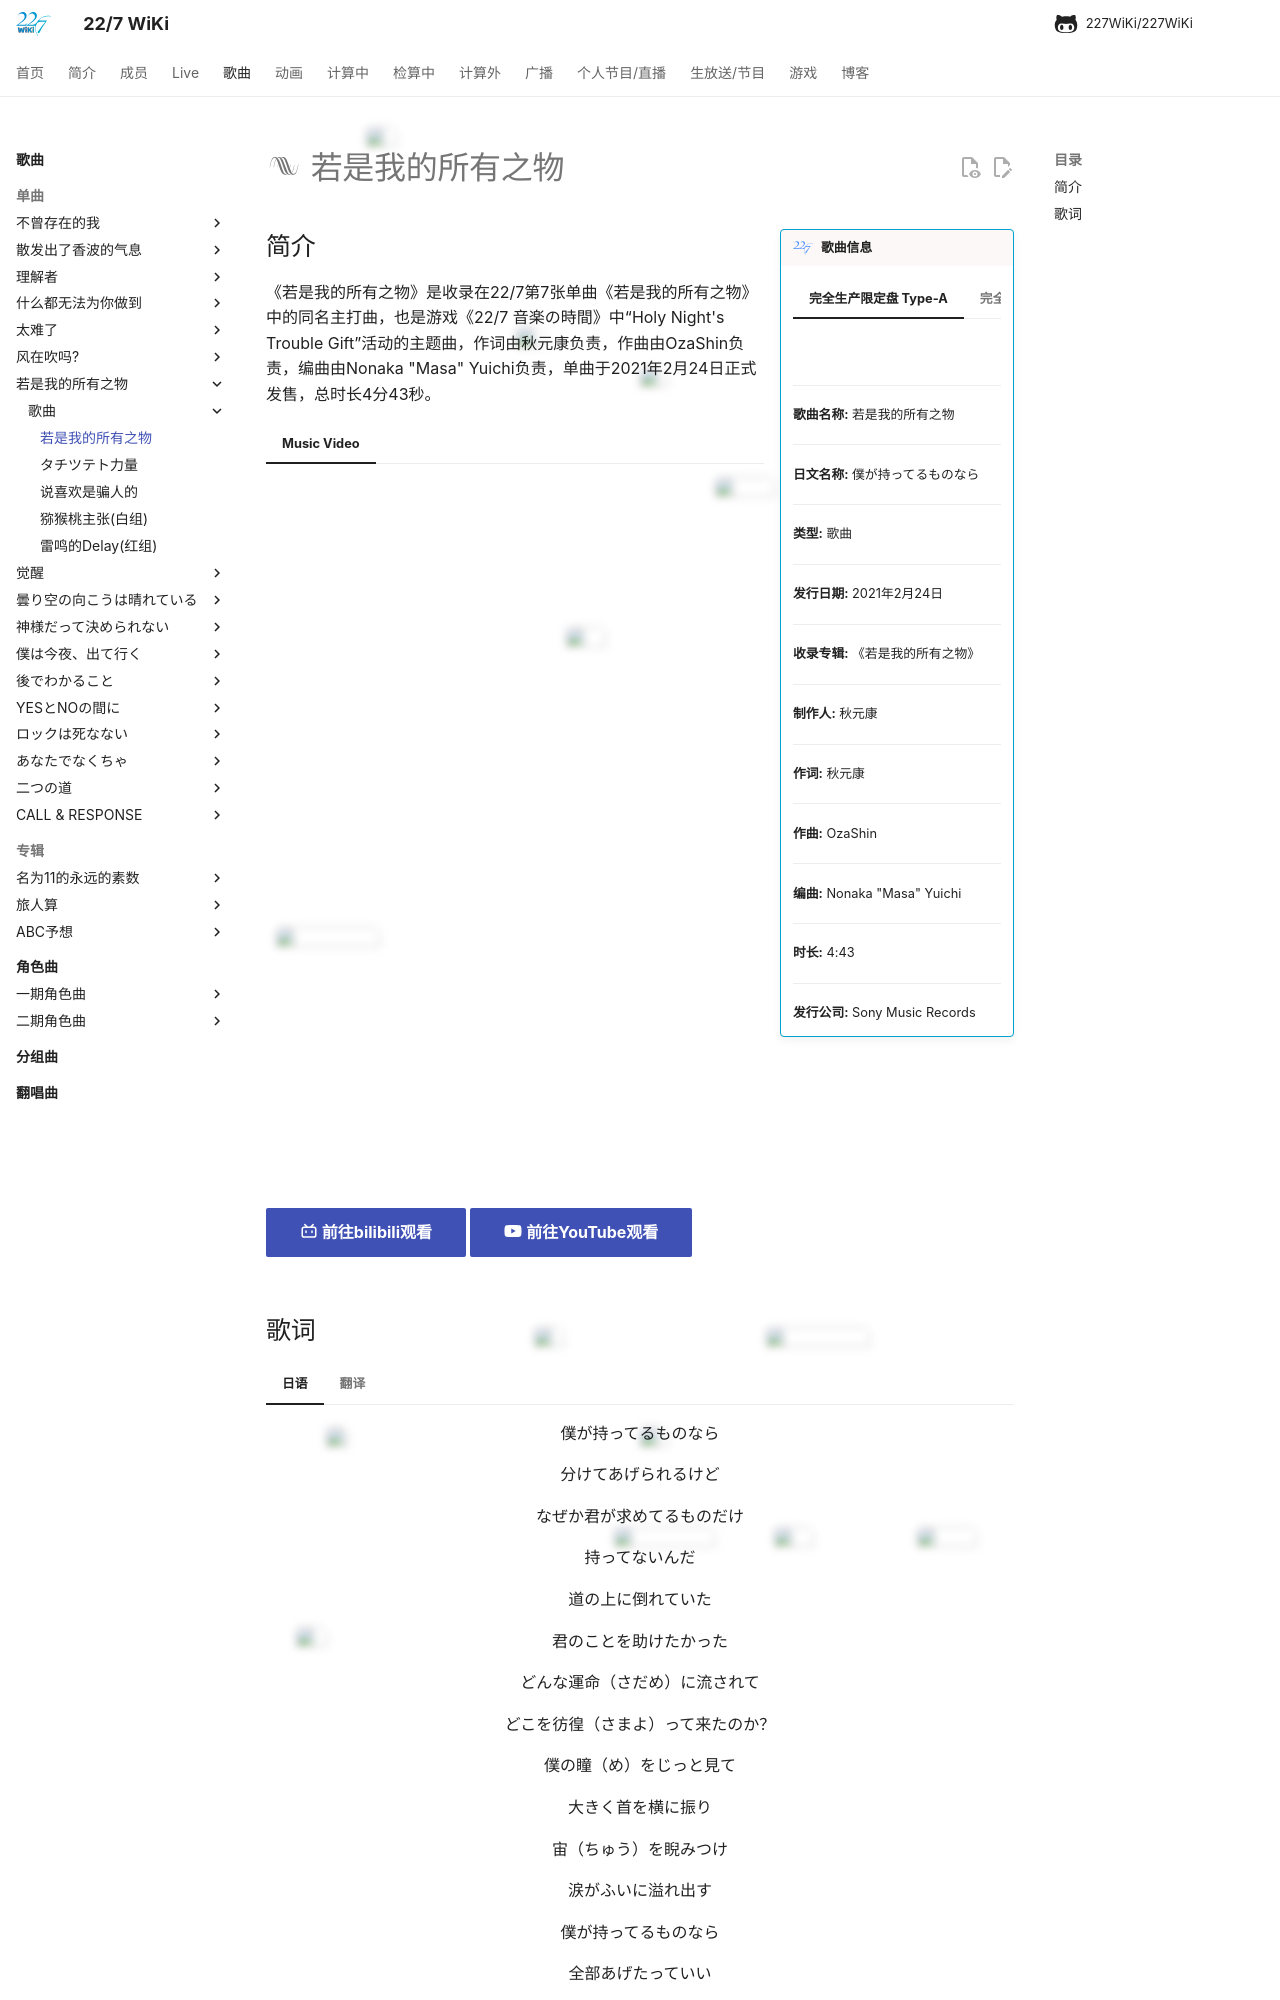

repository: 227WiKi/227WiKi · page: songs/single/7th/song-1/index.html · generator: mkdocs

---
title: 歌曲 -  若是我的所有之物
template: comment.html
---
# :pack-hires: 若是我的所有之物

!!! general inline end "歌曲信息"

    === "完全生产限定盘 Type-A"
        ![](https://res.227wiki.eu.org/music/singles/7th-single-limited-a-cover.jpg)
    === "完全生产限定盘 Type-B"
        ![](https://res.227wiki.eu.org/music/singles/7th-single-cover.jpg)
    === "初回规格限定盘"
        ![](https://res.227wiki.eu.org/music/singles/7th-single-first-press-cover.jpg)
    === "通常盘"
        ![](https://res.227wiki.eu.org/music/singles/7th-single-regular-cover.jpg)
    --------
    
    <b>歌曲名称:</b> 若是我的所有之物

    --------

    <b>日文名称:</b> 僕が持ってるものなら

    ---------
    
    <b>类型:</b> 歌曲

    --------
    
    <b>发行日期:</b> 2021年2月24日

    --------

    <b>收录专辑:</b> 《若是我的所有之物》

    --------

    <b>制作人:</b> 秋元康

    --------

    <b>作词:</b> 秋元康

    --------

    <b>作曲:</b> OzaShin

    --------

    <b>编曲:</b> Nonaka "Masa" Yuichi

    --------

    <b>时长:</b> 4:43
    
    --------

    <b>发行公司:</b> Sony Music Records

## 简介

《若是我的所有之物》是收录在22/7第7张单曲《若是我的所有之物》中的同名主打曲，也是游戏《22/7 音楽の時間》中“Holy Night's Trouble Gift”活动的主题曲，作词由秋元康负责，作曲由OzaShin负责，编曲由Nonaka "Masa" Yuichi负责，单曲于2021年2月24日正式发售，总时长4分43秒。

=== "Music Video"
    <iframe src="https://player.bilibili.com/player.html?aid=1404666374&bvid=BV1jr421j7PH&cid=1544135359&p=1&autoplay=0" autoplay="0" scrolling="no" border="0" frameborder="no" framespacing="0" allowfullscreen="true" width="100%" height="720"> </iframe>
    [:pack-bili-tv: 前往bilibili观看](https://www.bilibili.com/video/BV1jr421j7PH){ .md-button .md-button--primary }
    [:fontawesome-brands-youtube: 前往YouTube观看](https://www.youtube.com/watch?v=wfhOmvXL0i0){ .md-button .md-button--primary }
